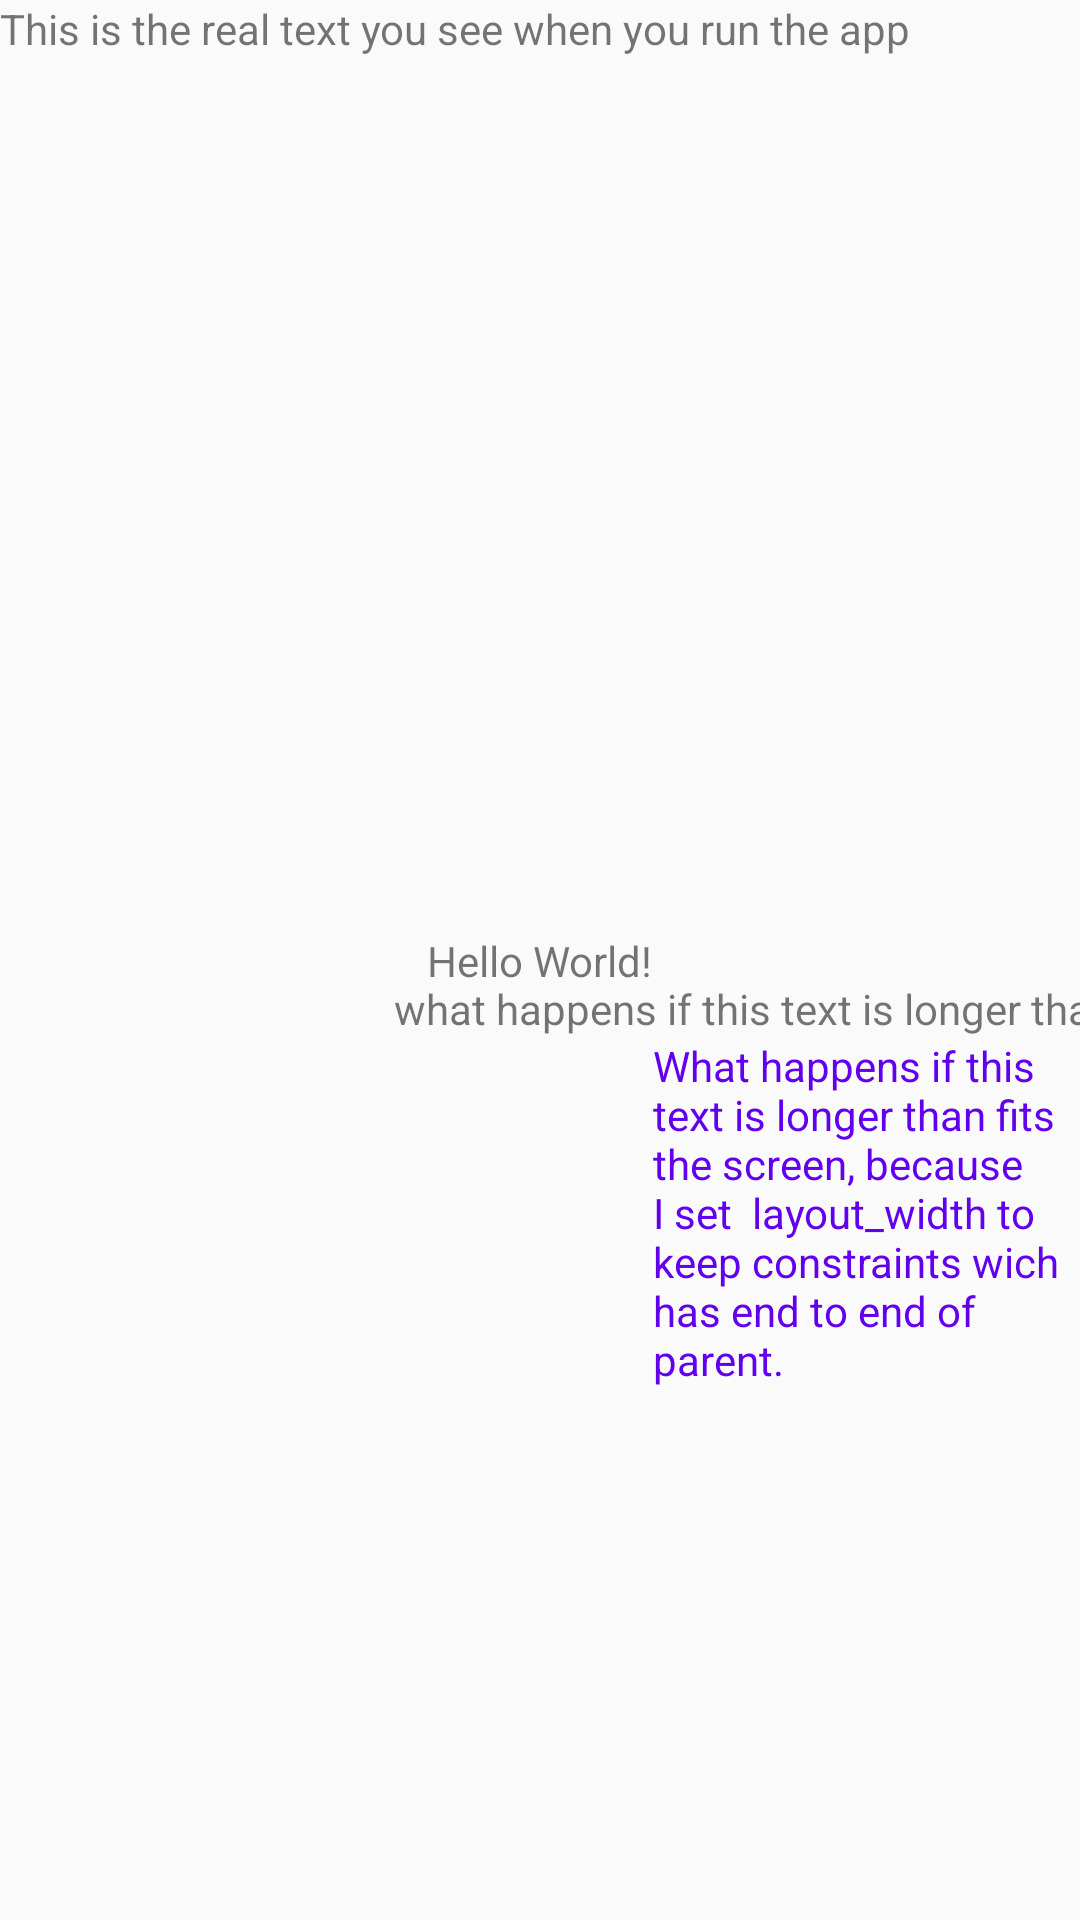

Android layout source for this screen:
<!-- AndroidManifest.xml: application theme AppTheme -->
<!-- res/layout/activity_main.xml -->
<?xml version="1.0" encoding="utf-8"?>
<androidx.constraintlayout.widget.ConstraintLayout xmlns:android="http://schemas.android.com/apk/res/android"
    xmlns:app="http://schemas.android.com/apk/res-auto"
    xmlns:tools="http://schemas.android.com/tools"
    android:layout_width="match_parent"
    android:layout_height="match_parent"
    tools:context=".MainActivity">

    <TextView
        android:id="@+id/textView3"
        android:layout_width="wrap_content"
        android:layout_height="wrap_content"
        android:text="Hello World!"
        app:layout_constraintBottom_toBottomOf="parent"
        app:layout_constraintHorizontal_bias="0.50"
        app:layout_constraintLeft_toLeftOf="parent"
        app:layout_constraintRight_toRightOf="parent"
        app:layout_constraintTop_toTopOf="parent" />

    <TextView
        android:id="@+id/textView"
        android:layout_width="wrap_content"
        android:layout_height="wrap_content"
        android:text="This is the real text you see when you run the app"
        app:layout_constraintStart_toStartOf="parent"
        app:layout_constraintTop_toTopOf="parent"
        tools:text="Layout edit shows this dummy text" />

    <TextView
        android:id="@+id/textView2"
        android:layout_width="wrap_content"
        android:layout_height="wrap_content"
        android:layout_marginStart="16dp"
        android:layout_marginTop="16dp"
        android:text="what happens if this text is longer than fits the screen"
        app:layout_constraintEnd_toEndOf="parent"
        app:layout_constraintStart_toEndOf="@+id/textView3"
        app:layout_constraintTop_toTopOf="@+id/textView3" />

    <TextView
        android:id="@+id/textView4"
        android:layout_width="0dp"
        android:layout_height="wrap_content"
        android:textColor="@color/colorPrimary"
        android:text="What happens if this text is longer than fits the screen,
because I set  layout_width to keep constraints wich has end to end of parent."
        app:layout_constraintEnd_toEndOf="parent"
        app:layout_constraintStart_toEndOf="@+id/textView3"
        app:layout_constraintTop_toBottomOf="@+id/textView2" />

</androidx.constraintlayout.widget.ConstraintLayout>
<!-- resources referenced by this layout -->
<resources>
  <style name="AppTheme" parent="Theme.AppCompat.Light.DarkActionBar">
          
          <item name="colorPrimary">@color/colorPrimary</item>
          <item name="colorPrimaryDark">@color/colorPrimaryDark</item>
          <item name="colorAccent">@color/colorAccent</item>
  
          <item name="colorDependingOnTheme">@color/colorPrimary</item>
          <item name="styleDependingOnTheme">@style/custom_style</item>
      </style>
  <style name="custom_style">
          <item name="android:minHeight">72dp</item>
          <item name="android:background">@drawable/ic_launcher_background</item>
          <item name="android:gravity">center_vertical</item>
          <item name="android:paddingLeft">@dimen/defaultTextViewHeight</item>
          <item name="android:paddingRight">16dp</item>
      </style>
  <dimen name="defaultTextViewHeight">160dp</dimen>
  <!-- not gathered from this repository: default colours our renderer supplied (Android Studio template values) -->
  <color name="colorPrimary">#FF6200EE</color>
  <color name="colorPrimaryDark">#FF3700B3</color>
  <color name="colorAccent">#FF03DAC5</color>
</resources>
